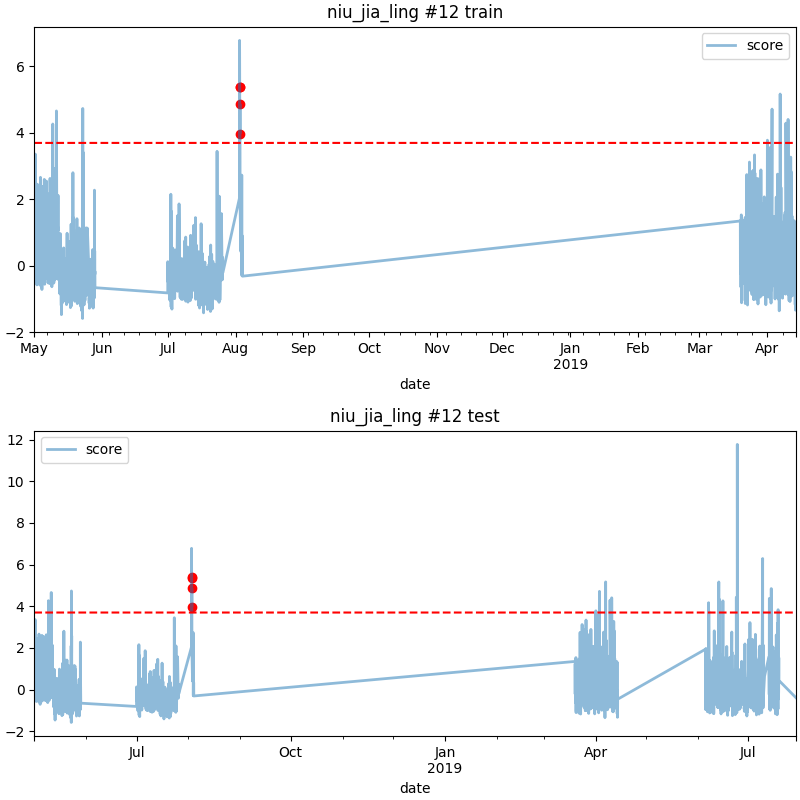

The file beside this chart, header and first rows:
date, score
2018-08-02 21:00, 5.378
2018-08-02 22:00, 5.374
2018-08-02 23:00, 3.971
2018-08-03 00:00, 4.866
